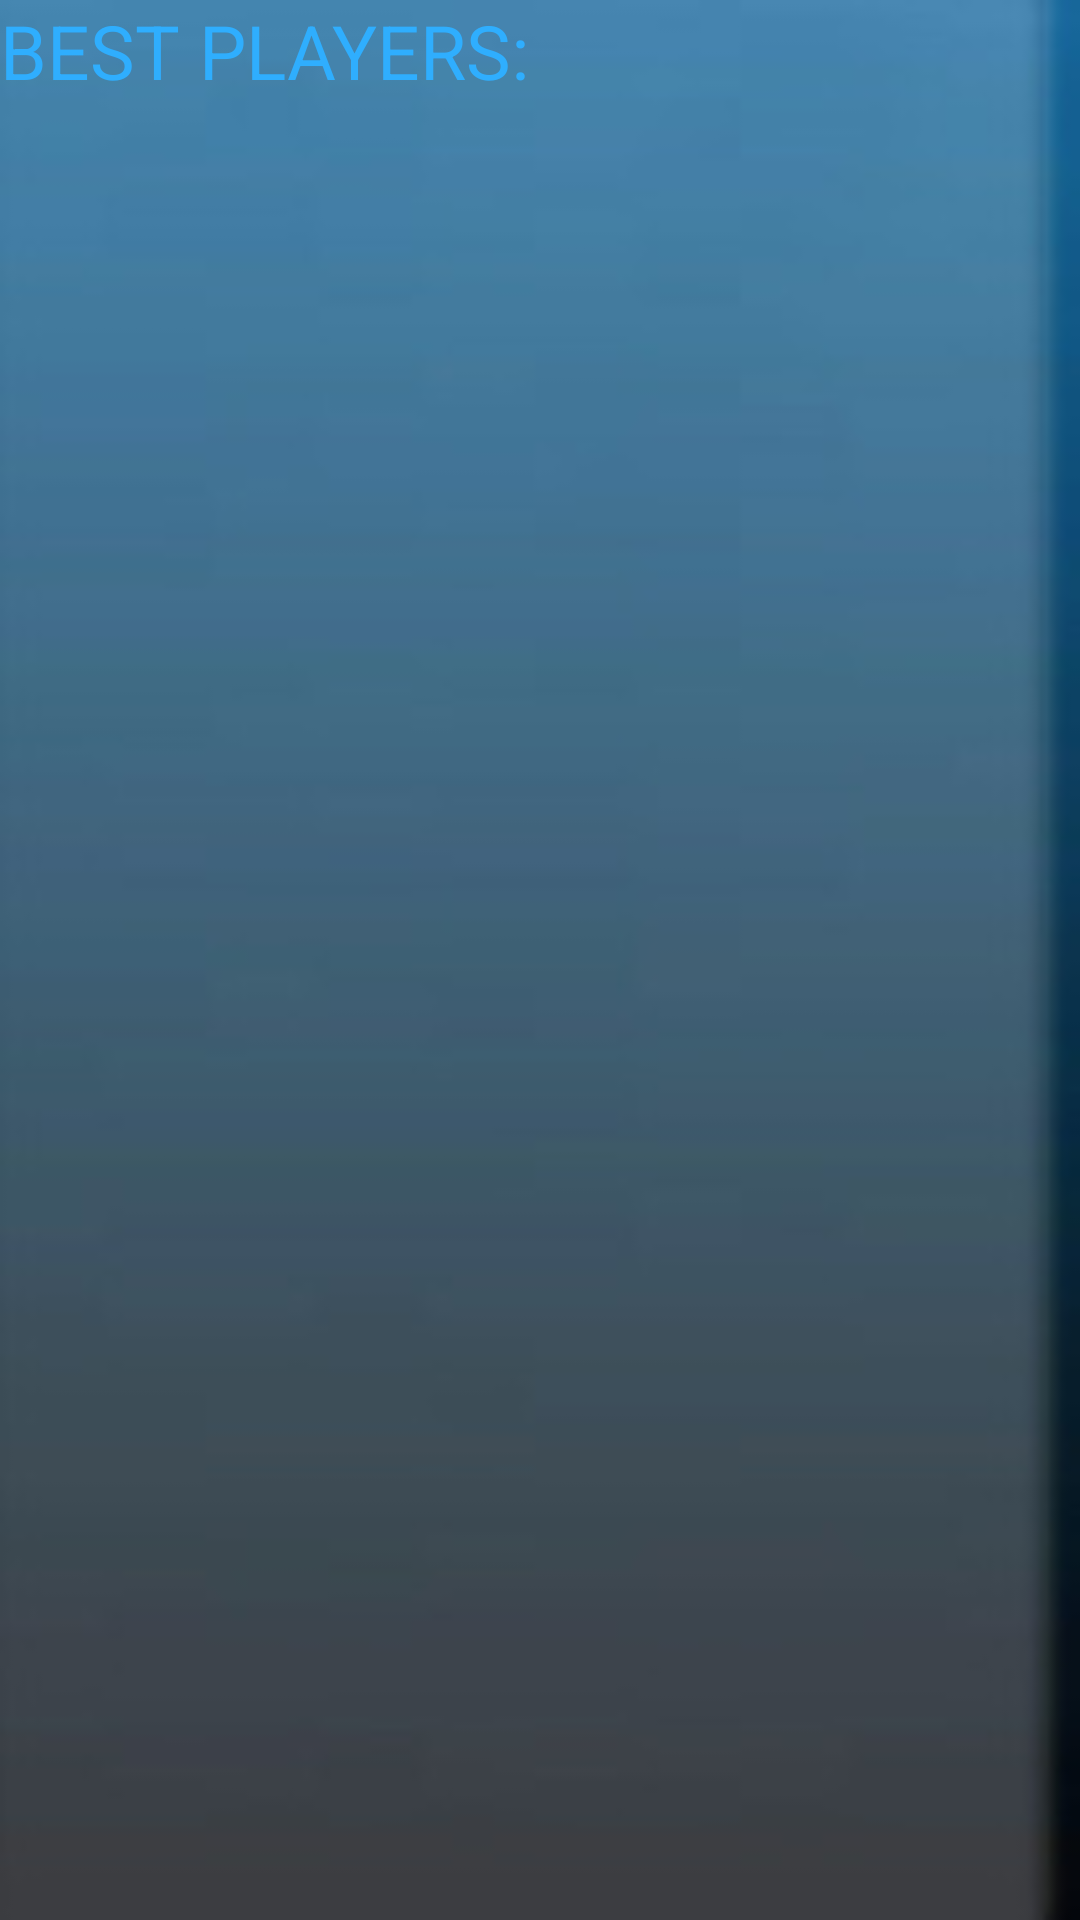

Write the Android layout XML for this screen, with the resource values it uses.
<!-- AndroidManifest.xml: application theme AppTheme -->
<!-- res/layout/activity_ratings.xml -->
<?xml version="1.0" encoding="utf-8"?>
<LinearLayout xmlns:android="http://schemas.android.com/apk/res/android"
    android:layout_width="fill_parent"
    android:layout_height="fill_parent"
    android:layout_gravity="center"
    android:background="@drawable/menubackground"
    android:gravity="center"
    android:orientation="vertical" >

    <TextView
        android:id="@+id/text1"
        android:layout_width="fill_parent"
        android:layout_height="wrap_content"
        android:layout_gravity="center"
        android:textColor="#2faefe"
        android:textSize="25dip"
        android:text="BEST PLAYERS: " />

    <ListView
        android:id="@+id/list"
        android:layout_width="fill_parent"
        android:layout_height="fill_parent"
        android:layout_gravity="center"
        android:gravity="center"
        android:paddingLeft="9dp" />

</LinearLayout>
<!-- resources referenced by this layout -->
<resources>
  <!-- drawable menubackground: jpg bitmap (drawable-hdpi, 4466 bytes) -->
  <style name="AppTheme" parent="AppBaseTheme">
          
      </style>
  <style name="AppBaseTheme" parent="android:Theme.Light">
          
      </style>
</resources>
